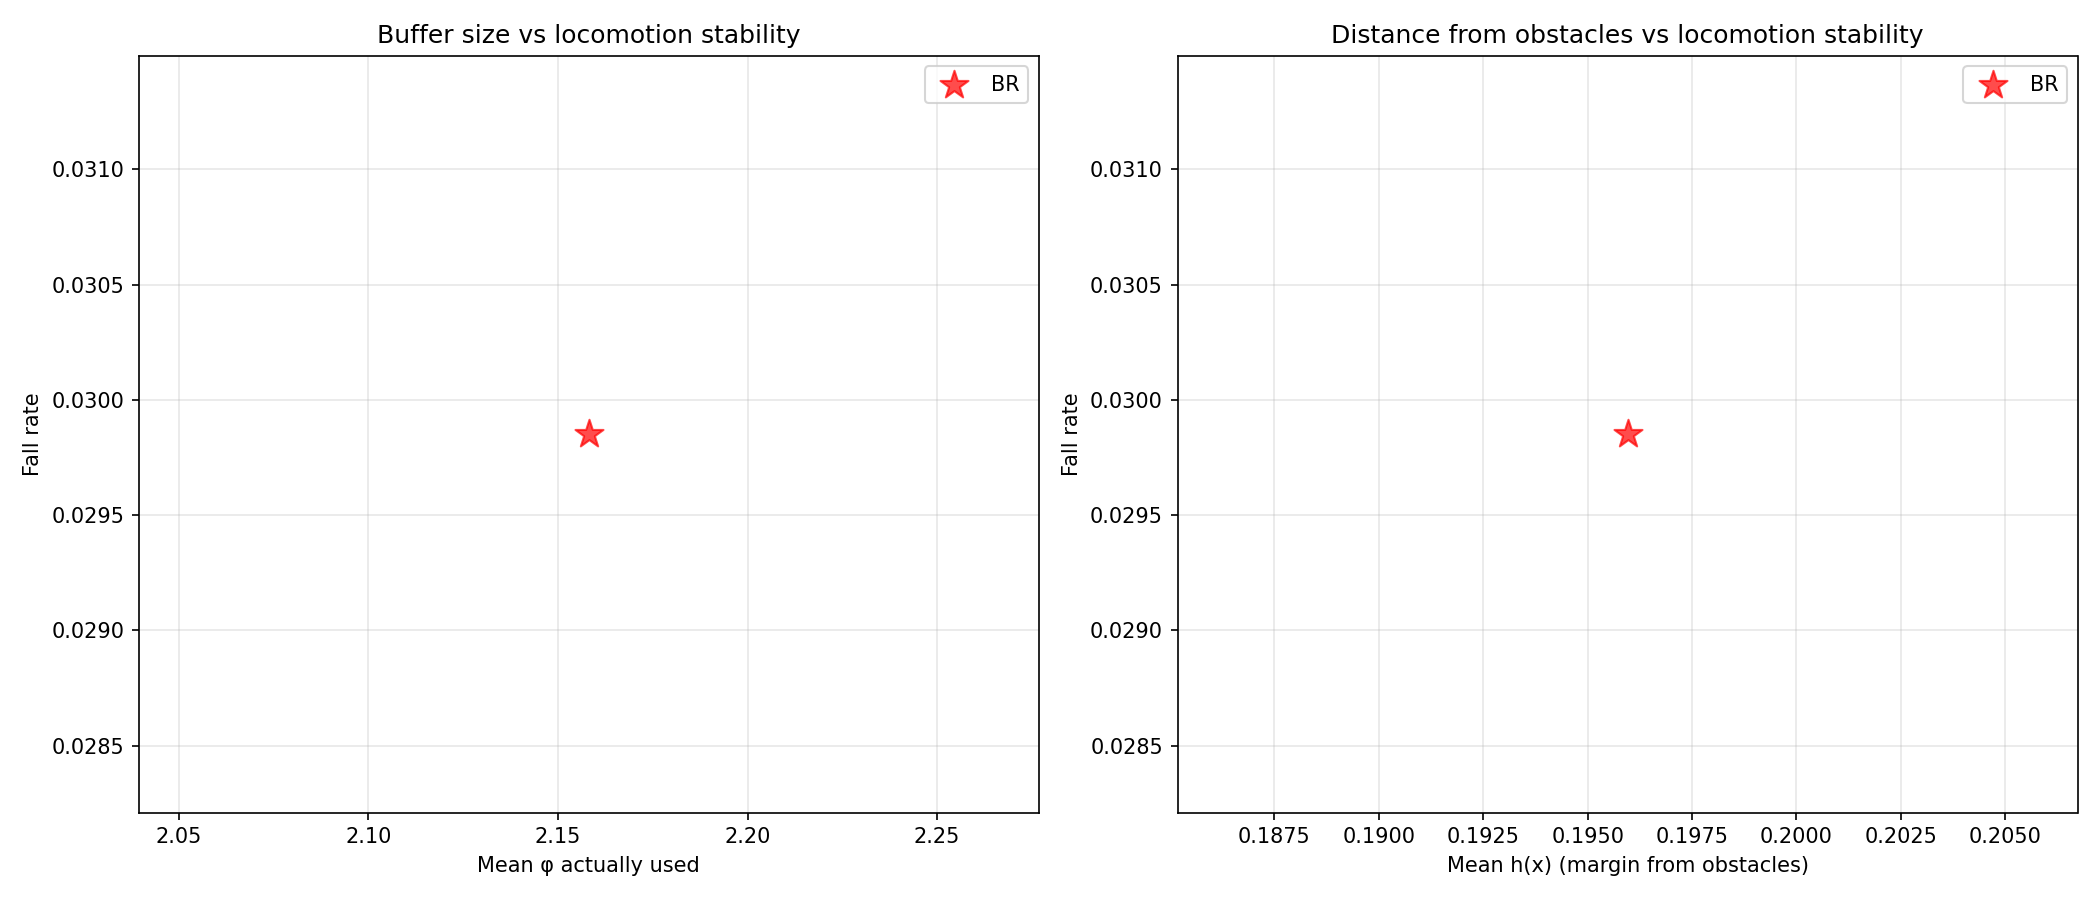

The file beside this chart, header and first rows:
avg_cbf_a_mean, avg_cbf_a_std, avg_cbf_alpha_mean, avg_cbf_alpha_std, avg_cbf_c_mean, avg_cbf_c_std, avg_cbf_phi_mean, avg_cbf_phi_std, avg_deflection_mean, avg_deflection_std, avg_h_mean, avg_h_min, avg_qp_active_rate, avg_u_safe_clamp_rate, checkpoint, collision_rate, collision_rate_actual, collision_rate_corridor, collision_rate_open, collision_rate_perceived_only, fall_rate, fall_rate_corridor, fall_rate_open, frac_steps_close
0.05, 0.0, 3.569, 1.259, -0.1, 0.0, 2.158, 1.545, 0.495, 0.6877, 0.196, -0.1113, 0.4523, 0.05286, /home/chrisliang/Desktop/safety-go2/Isaa…, 0.8657, 0.1493, 0.9706, 0.7576, 0.7164, 0.02985, 0.02941, 0.0303, 0.4014
